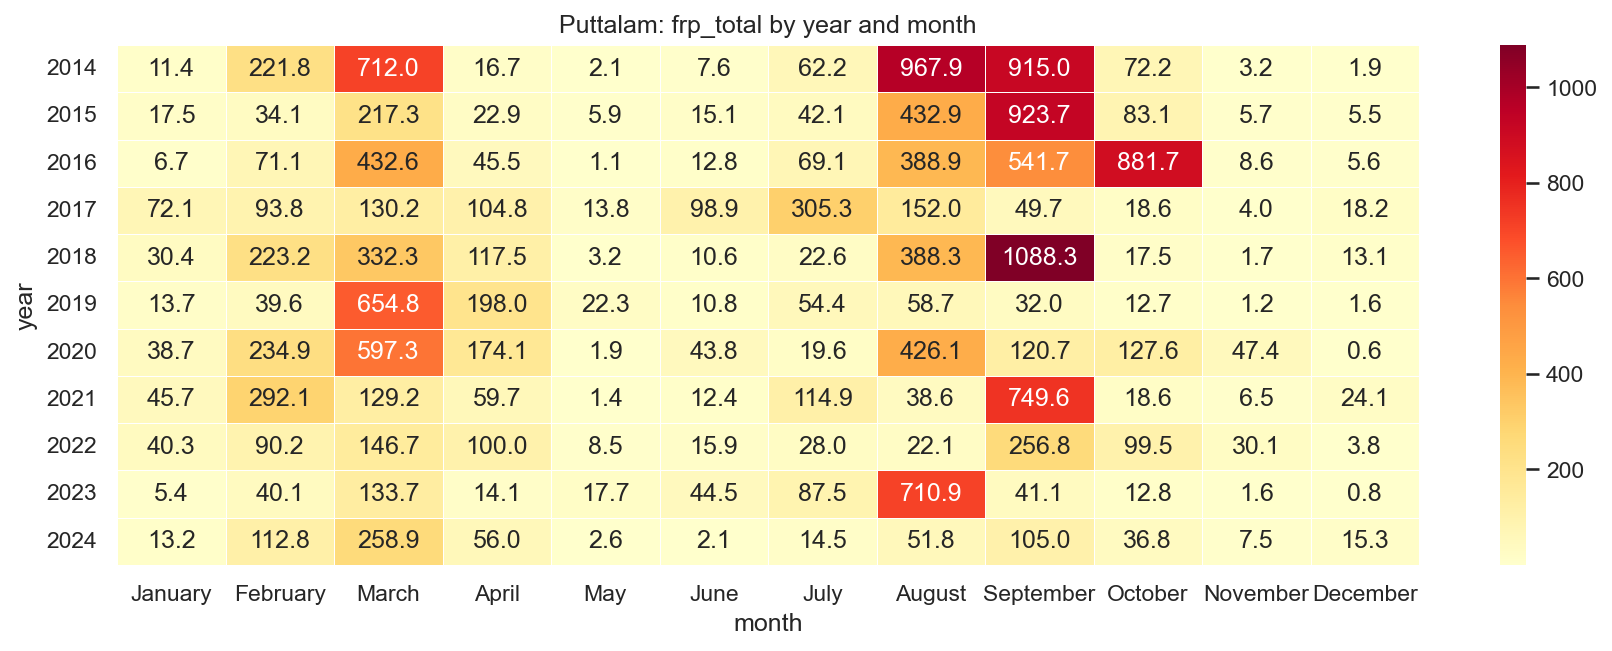

Data behind this chart, as committed beside it:
year, January, February, March, April, May, June, July, August, September, October, November, December
2014, 11.36, 221.8, 712, 16.66, 2.1, 7.58, 62.22, 967.9, 915, 72.22, 3.21, 1.95
2015, 17.51, 34.14, 217.3, 22.9, 5.87, 15.13, 42.13, 432.9, 923.7, 83.12, 5.66, 5.49
2016, 6.67, 71.09, 432.6, 45.52, 1.08, 12.8, 69.1, 388.9, 541.7, 881.7, 8.62, 5.56
2017, 72.09, 93.84, 130.2, 104.8, 13.75, 98.9, 305.3, 152, 49.74, 18.59, 3.99, 18.19
2018, 30.44, 223.2, 332.3, 117.5, 3.21, 10.58, 22.58, 388.3, 1088, 17.48, 1.66, 13.07
2019, 13.73, 39.58, 654.8, 198, 22.28, 10.75, 54.38, 58.66, 32.05, 12.69, 1.24, 1.57
2020, 38.73, 234.9, 597.3, 174.1, 1.88, 43.84, 19.63, 426.1, 120.7, 127.6, 47.39, 0.58
2021, 45.7, 292.1, 129.2, 59.73, 1.39, 12.36, 114.9, 38.56, 749.6, 18.6, 6.55, 24.09
2022, 40.31, 90.24, 146.7, 99.95, 8.49, 15.91, 28.04, 22.1, 256.8, 99.51, 30.15, 3.82
2023, 5.4, 40.13, 133.7, 14.07, 17.68, 44.51, 87.47, 710.9, 41.07, 12.8, 1.62, 0.8
2024, 13.22, 112.8, 258.9, 56.05, 2.64, 2.06, 14.53, 51.82, 105, 36.81, 7.47, 15.35
